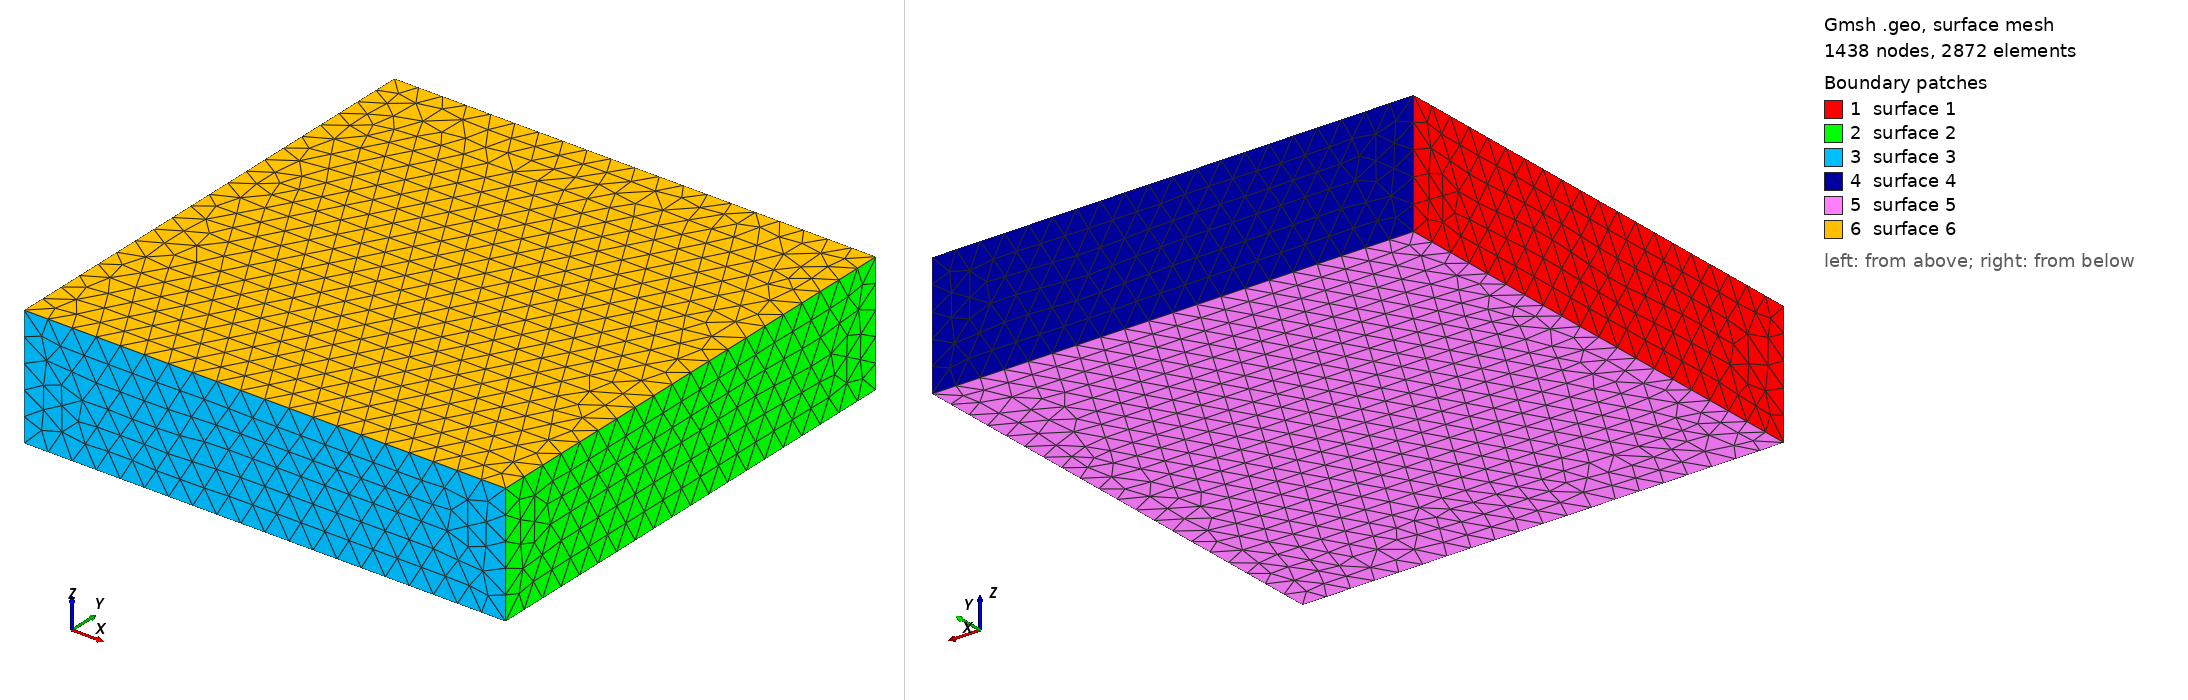

Gmsh geometry script, surface-meshed: 1438 nodes, 2872 surface elements. Boundary patches (legend numbers): 1 surface 1, 2 surface 2, 3 surface 3, 4 surface 4, 5 surface 5, 6 surface 6. Left view from above one corner, right view from below the opposite corner. The script declares no physical surfaces, so the legend lists its geometric surfaces. The drawing asked Gmsh for element sizes between 1% and 20% of the model's largest extent; the script's own settings can give other sizes.

=== tabulardamagezone_small_refine.geo (drawn) ===
SetFactory("OpenCASCADE");

lc1 = 50; lc2 = 0.2;

//length of large box
Lbox_length_x = 100; Lbox_length_y = 100; Lbox_length_z = 100;

//length of small box
Sbox_length_x = 60;  Sbox_length_y = 10; Sbox_length_z = 1;

// Define the nucleation box (Box 3) and place it at the center of the larger box
center_x = -Sbox_length_x/2+6; center_y = 0; center_z = 0;
nucl_radius = 2;
double_nucl_radius = 2 * nucl_radius;
Box(3) = {center_x-nucl_radius, center_y-nucl_radius, center_z-Sbox_length_z/2, double_nucl_radius, double_nucl_radius, Sbox_length_z};

// Define mesh sizes using Box field for smaller box
Field[1] = Box;
Field[1].VIn = lc2;
Field[1].VOut = lc1;
Field[1].XMin = -Sbox_length_x/2;
Field[1].XMax = Sbox_length_x/2;
Field[1].YMin = -Sbox_length_y/2;
Field[1].YMax = Sbox_length_y/2;
Field[1].ZMin = -Sbox_length_z/2;
Field[1].ZMax = Sbox_length_z/2;
Field[1].Thickness = 10;

Background Field = 1;

// Label each volume separately
volumes[] = Volume{:};
For i In {0:#volumes[]-1}
    Physical Volume(Sprintf("Volume_%g", i+1)) = {volumes[i]};
EndFor

// Print the number of volumes created
Printf("Number of volumes created: %g", #volumes[]);
